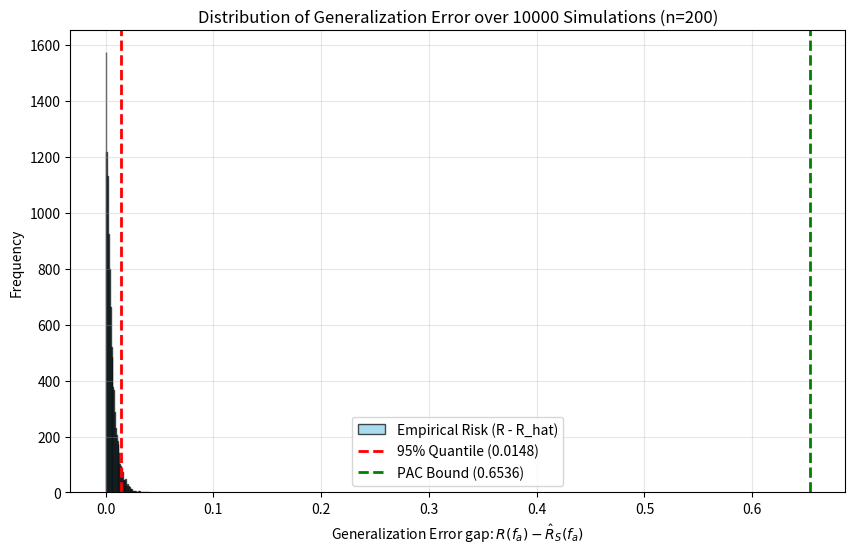

Write the Python code that produced this figure.
import numpy as np
import matplotlib.pyplot as plt

# --- Parameters ---
n_simulations = 10000  # Number of training sets to generate
n_samples = 200  # Size of each training set (n)
delta = 0.05  # Confidence parameter (1 - delta = 0.95)
h = 1  # VC dimension derived in previous steps

# --- Simulation ---
# Store the risk differences: R(f_a) - R_hat(f_a)
risk_differences = []

print(f"Running {n_simulations} simulations...")

for _ in range(n_simulations):
    # 1. Generate training set S: n points from Uniform[-1, 1]
    S_x = np.random.uniform(-1, 1, n_samples)

    # 2. Identify the ERM parameter 'a'
    # a = min(x) such that x is positive (label y=1).
    # If no positive x exists, a = 1.
    positive_examples = S_x[S_x >= 0]

    if len(positive_examples) > 0:
        a = np.min(positive_examples)
    else:
        a = 1.0

    # 3. Calculate Risks
    # True Risk R(f_a): The probability mass in [0, a). For Uniform[-1, 1], this is a/2.
    true_risk = a / 2.0

    # Empirical Risk R_hat(f_a): By definition of this ERM on this dataset, it is 0.
    empirical_risk = 0.0

    # Store the difference
    risk_differences.append(true_risk - empirical_risk)

risk_differences = np.array(risk_differences)

# --- Analysis ---

# 1. Calculate the Empirical 95% Quantile
# We want the value such that 95% of the risk differences are below it.
quantile_95 = np.percentile(risk_differences, 95)

# 2. Calculate the Theoretical PAC Bound
# Formula: 2 * sqrt( (2/n) * ( h*ln(n) + h*ln(2e) + ln(2/delta) ) )
term1 = h * np.log(n_samples)
term2 = h * np.log(2 * np.e)
term3 = np.log(2 / delta)

# Note: In the problem statement, the "h" in the denominator of the log term
# technically vanishes or is 1, simplifying to just log(2e) or similar.
# Given h=1, the standard VC bound structure applies.
complexity_term = term1 + term2 + term3
bound_val = 2 * np.sqrt((2 / n_samples) * complexity_term)

print("-" * 30)
print(f"Empirical 95% Quantile: {quantile_95:.5f}")
print(f"Theoretical PAC Bound:  {bound_val:.5f}")
print("-" * 30)

# --- Plotting ---
plt.figure(figsize=(10, 6))

# Histogram of the risk differences
plt.hist(risk_differences, bins=50, color='skyblue', edgecolor='black', alpha=0.7, label='Empirical Risk (R - R_hat)')

# Vertical line for Empirical 95% Quantile
plt.axvline(quantile_95, color='red', linestyle='dashed', linewidth=2, label=f'95% Quantile ({quantile_95:.4f})')

# Vertical line for Theoretical Bound
plt.axvline(bound_val, color='green', linestyle='dashed', linewidth=2, label=f'PAC Bound ({bound_val:.4f})')

# Labels and formatting
plt.xlabel(r'Generalization Error gap: $R(f_a) - \hat{R}_S(f_a)$')
plt.ylabel('Frequency')
plt.title(f'Distribution of Generalization Error over {n_simulations} Simulations (n={n_samples})')
plt.legend()
plt.grid(True, alpha=0.3)

# Show plot
plt.show()